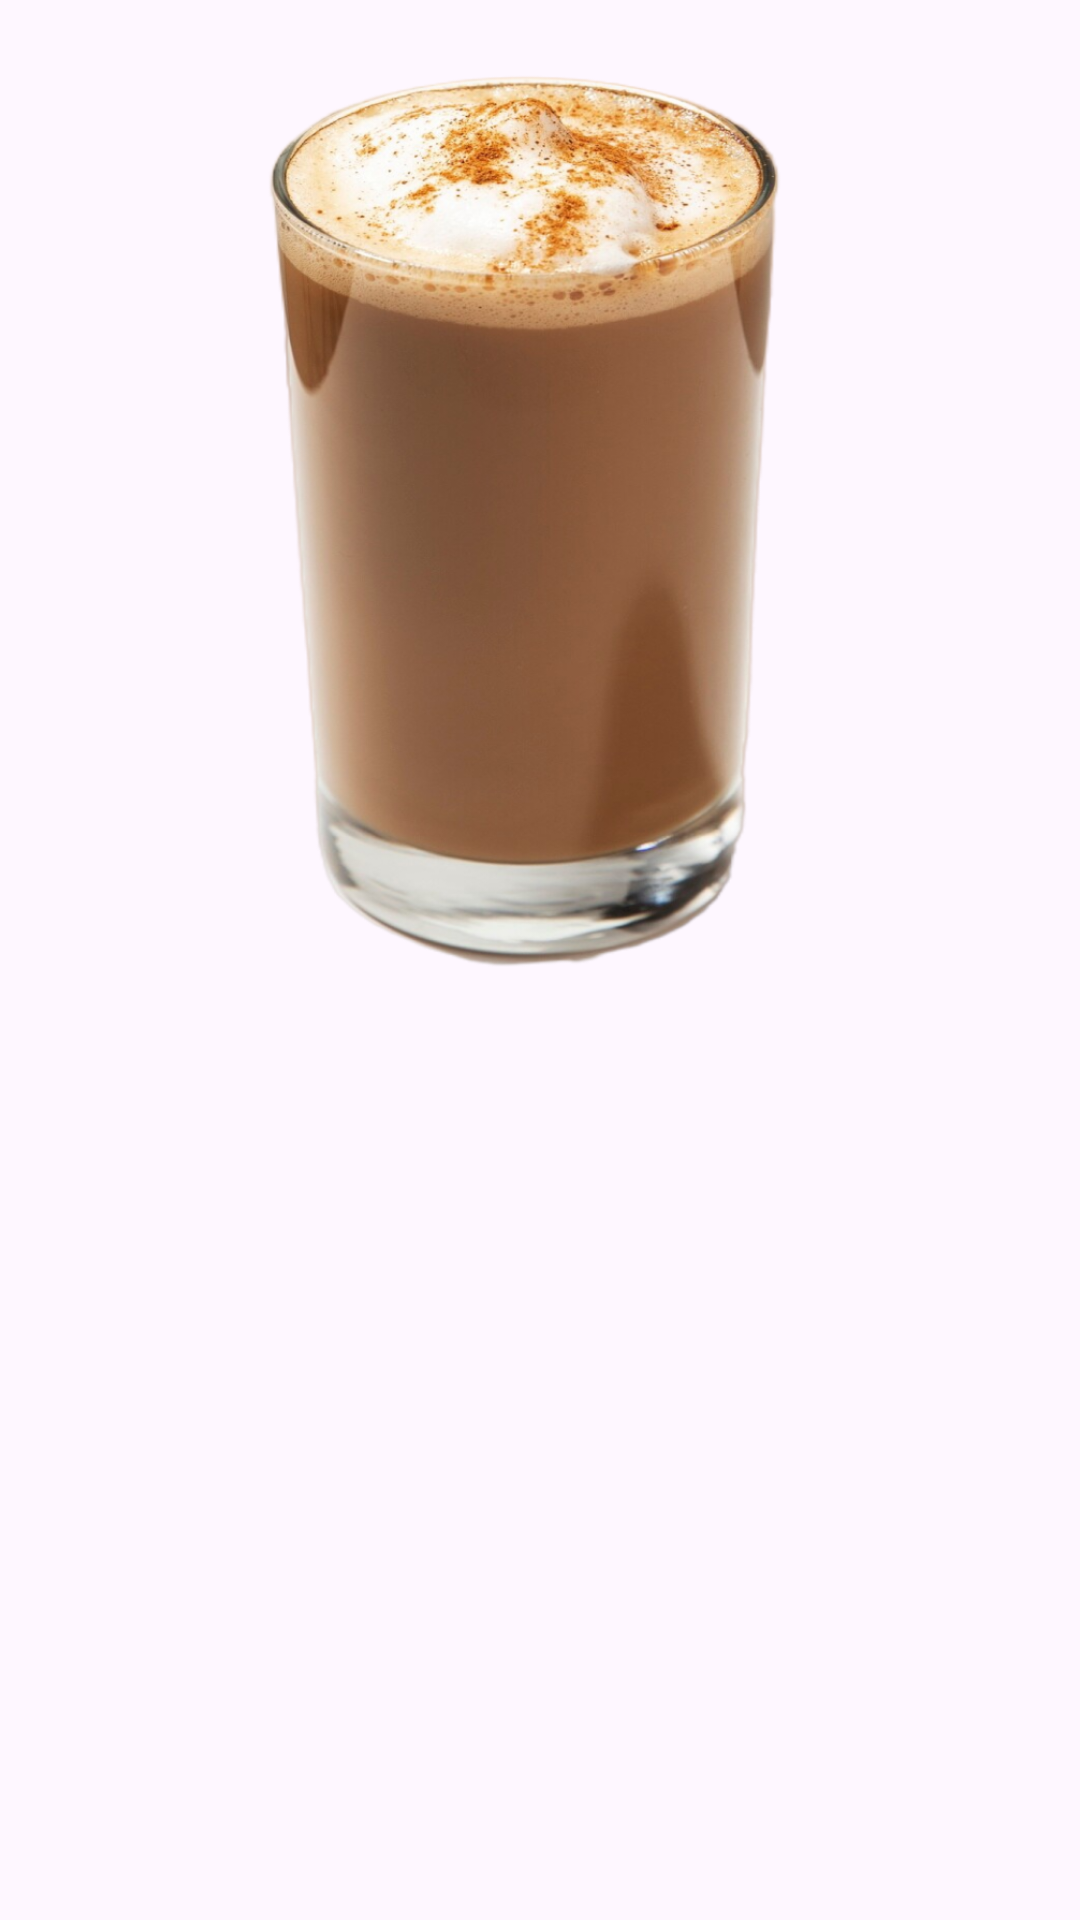

The Android layout XML behind this screen, and the referenced resources:
<!-- AndroidManifest.xml: application theme Base.Theme.Coffe_DSV -->
<!-- res/layout/fragment_latte.xml -->
<?xml version="1.0" encoding="utf-8"?>
<FrameLayout xmlns:android="http://schemas.android.com/apk/res/android"
    xmlns:app="http://schemas.android.com/apk/res-auto"
    xmlns:tools="http://schemas.android.com/tools"
    android:id="@+id/latte"
    android:layout_width="match_parent"
    android:layout_height="match_parent"
    android:background="@android:color/transparent"
    android:backgroundTint="@android:color/transparent"
    tools:context=".LatteFragment">


    <ImageView
        android:id="@+id/imagelatte"
        android:layout_width="match_parent"
        android:layout_height="357dp"
        android:layout_marginEnd="0dp"
        android:background="@android:color/transparent"
        android:backgroundTint="@android:color/transparent"
        android:src="@drawable/latte" />

    <androidx.constraintlayout.widget.ConstraintLayout
        android:layout_width="match_parent"
        android:layout_height="match_parent"
        android:backgroundTint="@android:color/transparent">

        <TextView
            android:id="@+id/textView8"
            android:layout_width="250dp"
            android:layout_height="71dp"
            android:layout_marginTop="366dp"
            android:gravity="center"
            android:text="@string/latte"
            android:textSize="48sp"
            android:visibility="invisible"
            app:layout_constraintEnd_toEndOf="parent"
            app:layout_constraintStart_toStartOf="parent"
            app:layout_constraintTop_toTopOf="parent" />


    </androidx.constraintlayout.widget.ConstraintLayout>

</FrameLayout>
<!-- resources referenced by this layout -->
<resources>
  <!-- drawable latte: png bitmap (drawable, 449159 bytes) -->
  <string name="latte">Латте</string>
  <style name="Base.Theme.Coffe_DSV" parent="Theme.Material3.DayNight.NoActionBar">
          
          
      </style>
</resources>
